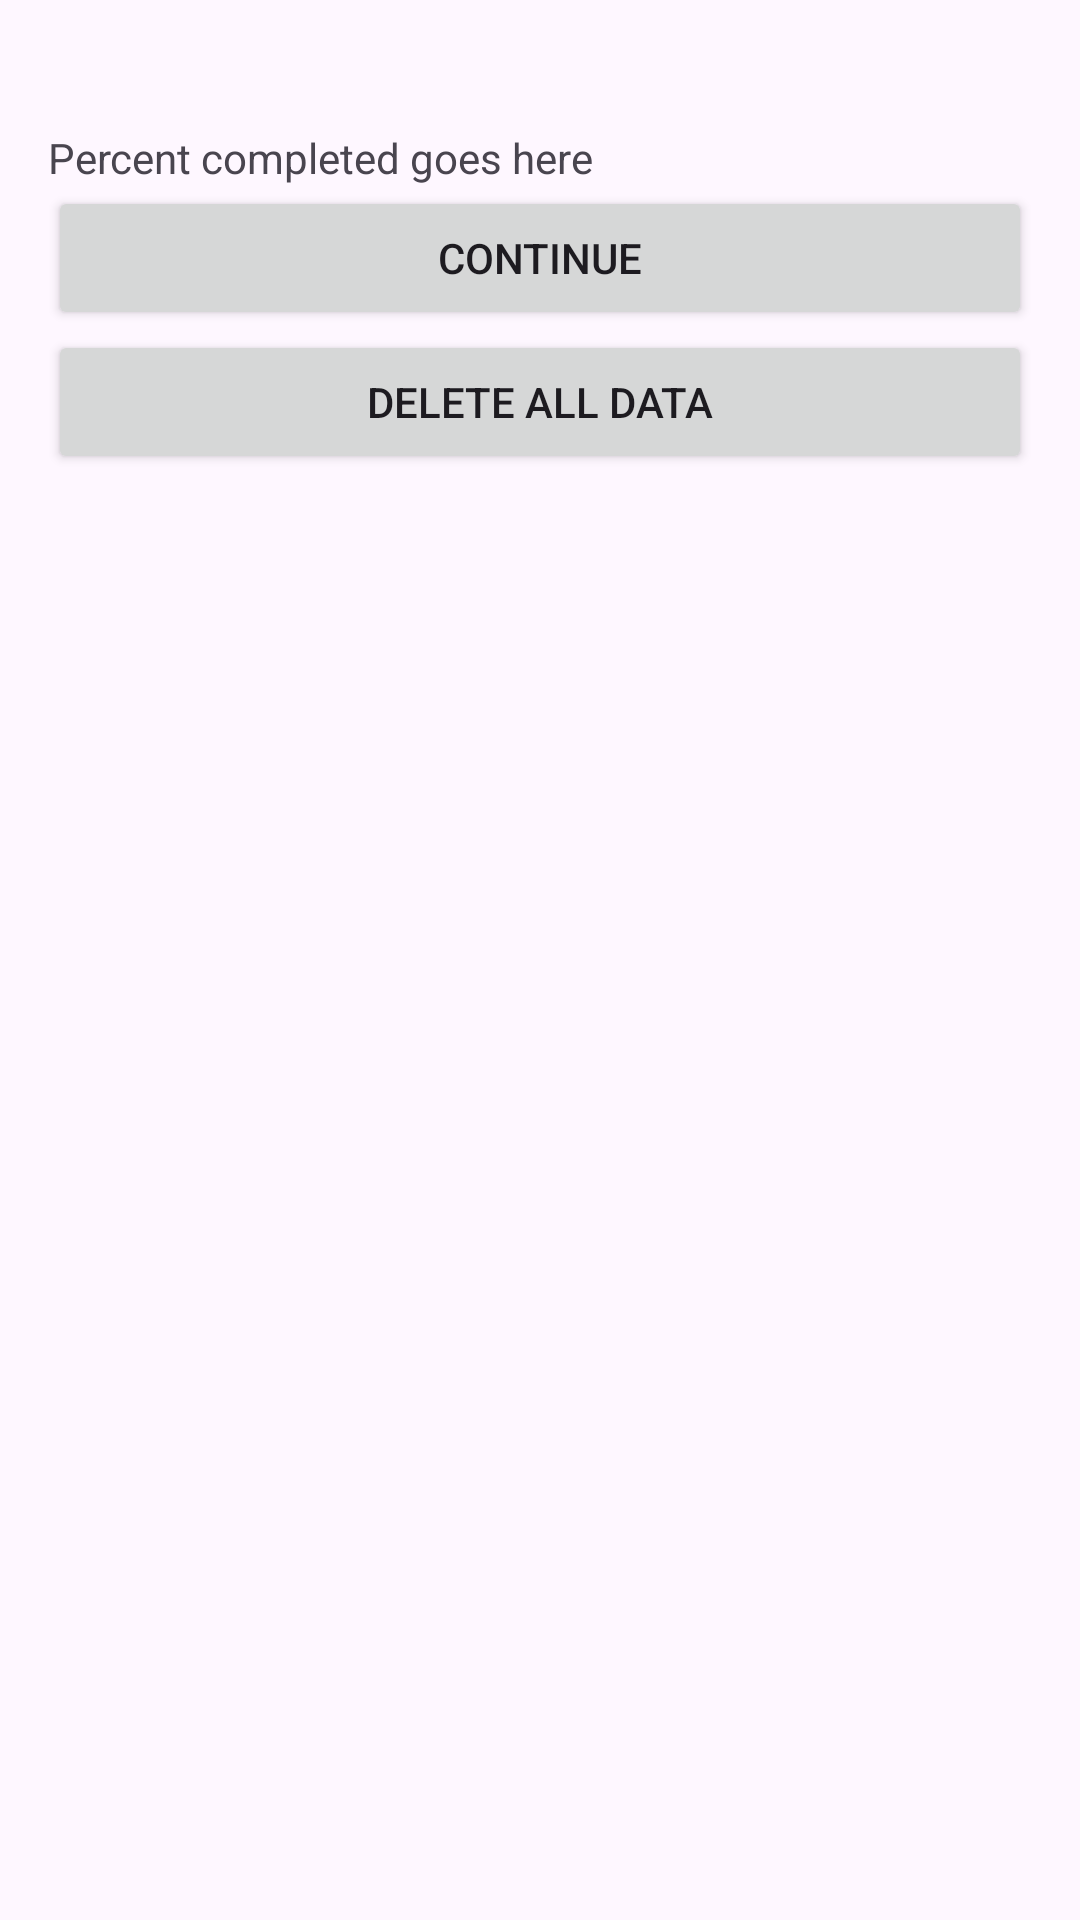

Produce the Android XML layout that renders to this screen, including the resource entries it uses.
<!-- AndroidManifest.xml: application theme Theme.ProjectG02 -->
<!-- res/layout/activity_welcome_back.xml -->
<?xml version="1.0" encoding="utf-8"?>
<LinearLayout xmlns:android="http://schemas.android.com/apk/res/android"
    xmlns:app="http://schemas.android.com/apk/res-auto"
    xmlns:tools="http://schemas.android.com/tools"
    android:id="@+id/main"
    android:padding="16dp"
    android:layout_width="match_parent"
    android:layout_height="match_parent"
    android:orientation="vertical"
    tools:context=".MainActivity">


    <TextView
        android:id="@+id/tvTitle"
        android:layout_width="match_parent"
        android:layout_height="wrap_content"
        android:textAlignment="center"
        android:textSize="20sp"
        android:textStyle="bold" />

    <TextView
        android:id="@+id/tvCompletion"
        android:layout_width="match_parent"
        android:layout_height="wrap_content"
        android:text="Percent completed goes here"/>

    <Button
        android:id="@+id/btnContinue"
        android:layout_width="match_parent"
        android:layout_height="wrap_content"
        android:text="Continue"/>

    <Button
        android:id="@+id/btnDelete"
        android:layout_width="match_parent"
        android:layout_height="wrap_content"
        android:text="Delete all data" />
</LinearLayout>
<!-- resources referenced by this layout -->
<resources>
  <style name="Theme.ProjectG02" parent="Base.Theme.ProjectG02" />
  <style name="Base.Theme.ProjectG02" parent="Theme.Material3.DayNight.NoActionBar">
          
          
      </style>
</resources>
